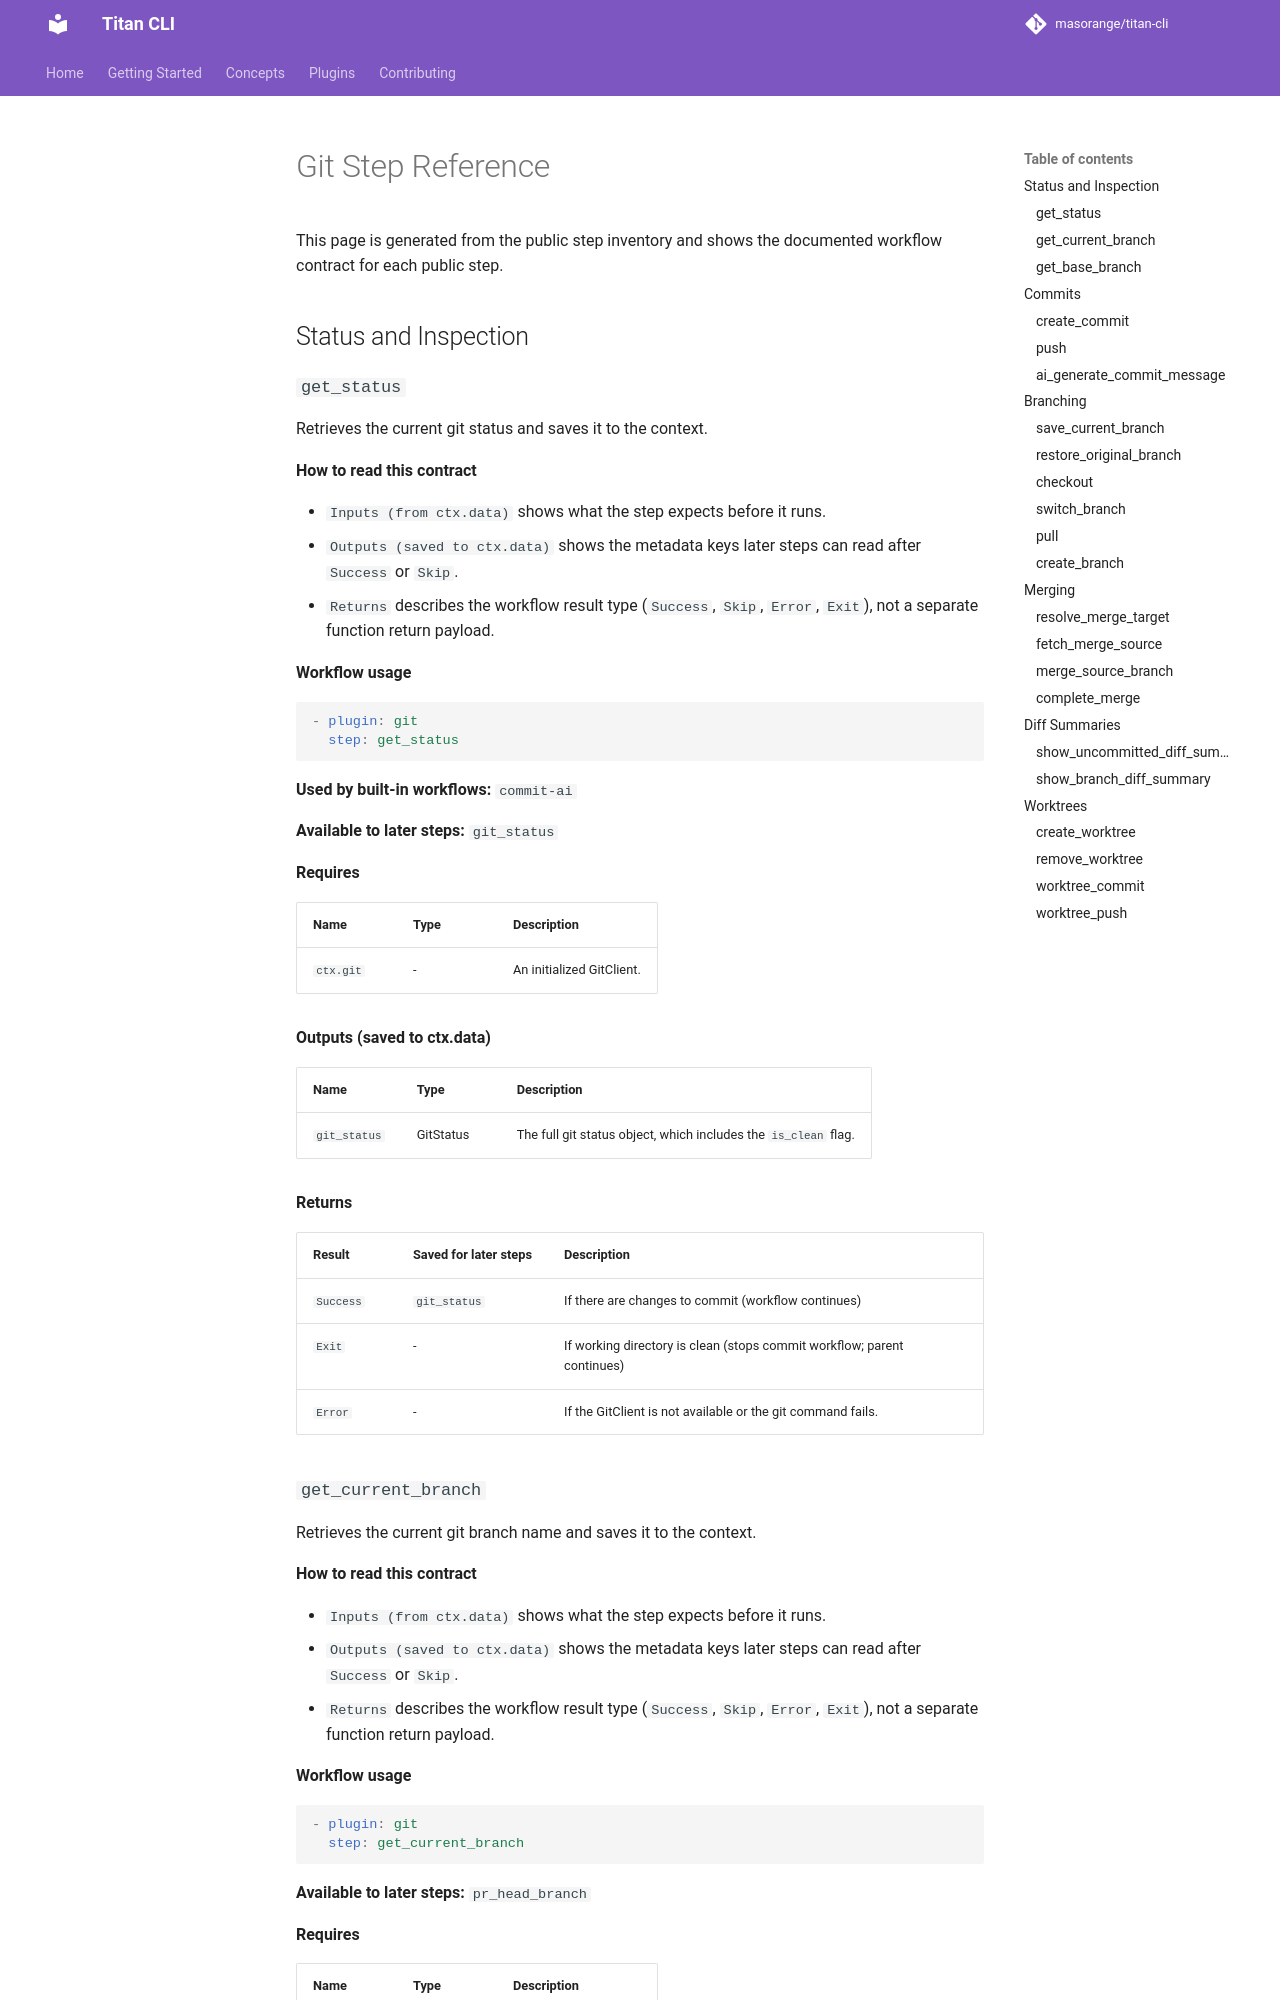

repository: masorange/titan-cli · page: plugins/generated/git-step-reference/index.html · generator: mkdocs

# Git Step Reference

This page is generated from the public step inventory and shows the documented workflow contract for each public step.

## Status and Inspection

### `get_status`

Retrieves the current git status and saves it to the context.

**How to read this contract**

- `Inputs (from ctx.data)` shows what the step expects before it runs.
- `Outputs (saved to ctx.data)` shows the metadata keys later steps can read after `Success` or `Skip`.
- `Returns` describes the workflow result type (`Success`, `Skip`, `Error`, `Exit`), not a separate function return payload.

**Workflow usage**

```yaml
- plugin: git
  step: get_status
```

**Used by built-in workflows:** `commit-ai`

**Available to later steps:** `git_status`

**Requires**

| Name | Type | Description |
|------|------|-------------|
| `ctx.git` | - | An initialized GitClient. |

**Outputs (saved to ctx.data)**

| Name | Type | Description |
|------|------|-------------|
| `git_status` | GitStatus | The full git status object, which includes the `is_clean` flag. |

**Returns**

| Result | Saved for later steps | Description |
|--------|-----------------------|-------------|
| `Success` | `git_status` | If there are changes to commit (workflow continues) |
| `Exit` | - | If working directory is clean (stops commit workflow; parent continues) |
| `Error` | - | If the GitClient is not available or the git command fails. |
